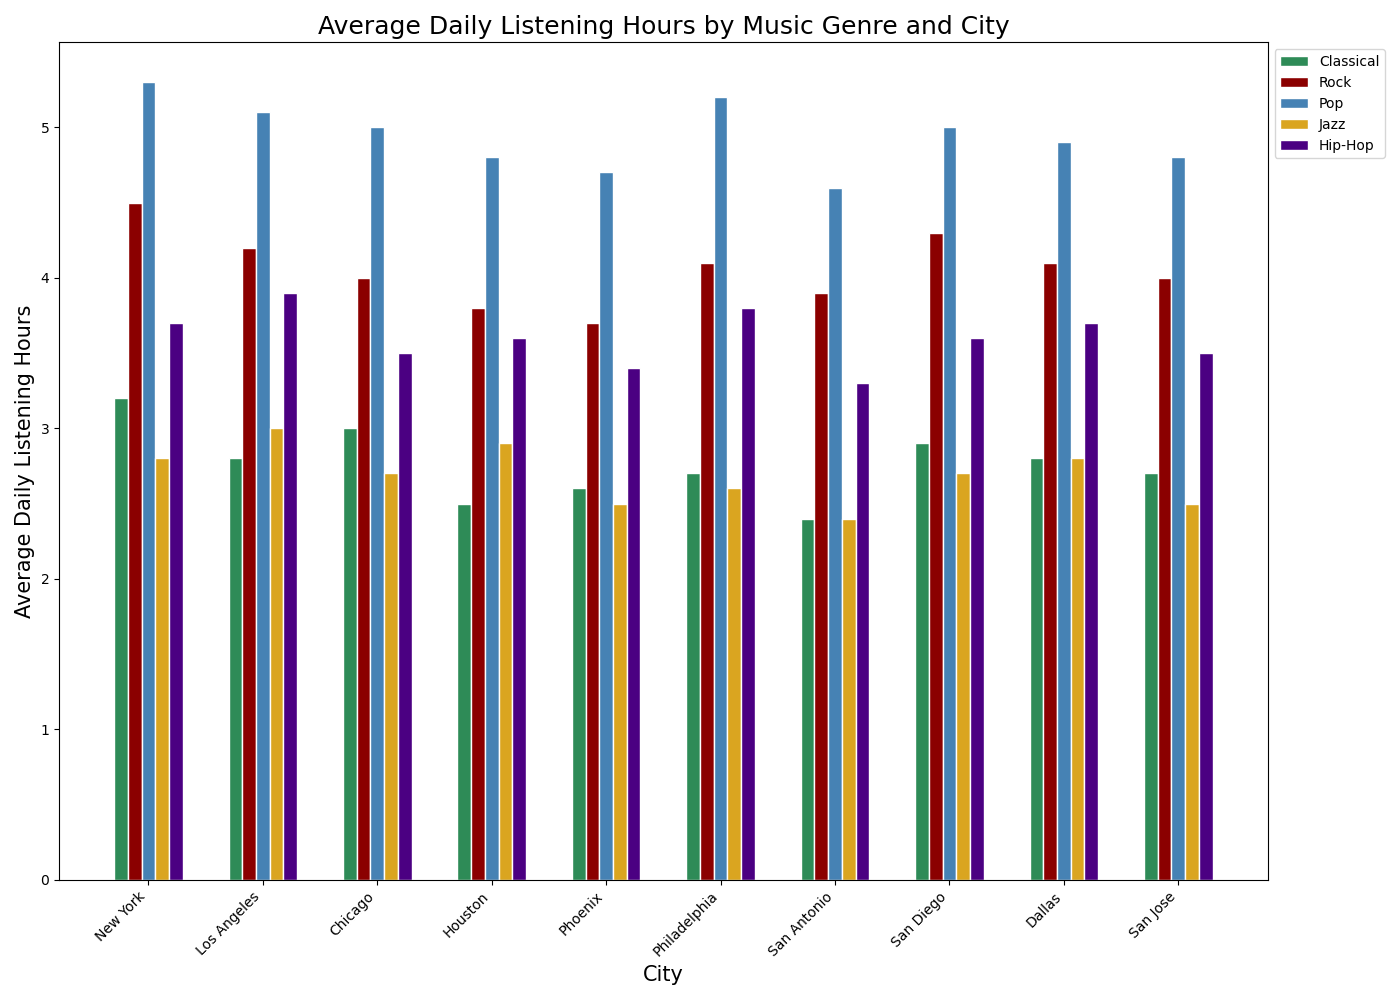

Source data for this figure (header and first rows):
City, Classical, Rock, Pop, Jazz, Hip-Hop
New York, 3.2, 4.5, 5.3, 2.8, 3.7
Los Angeles, 2.8, 4.2, 5.1, 3.0, 3.9
Chicago, 3.0, 4.0, 5.0, 2.7, 3.5
Houston, 2.5, 3.8, 4.8, 2.9, 3.6
Phoenix, 2.6, 3.7, 4.7, 2.5, 3.4
Philadelphia, 2.7, 4.1, 5.2, 2.6, 3.8
San Antonio, 2.4, 3.9, 4.6, 2.4, 3.3
San Diego, 2.9, 4.3, 5.0, 2.7, 3.6
Dallas, 2.8, 4.1, 4.9, 2.8, 3.7
San Jose, 2.7, 4.0, 4.8, 2.5, 3.5
